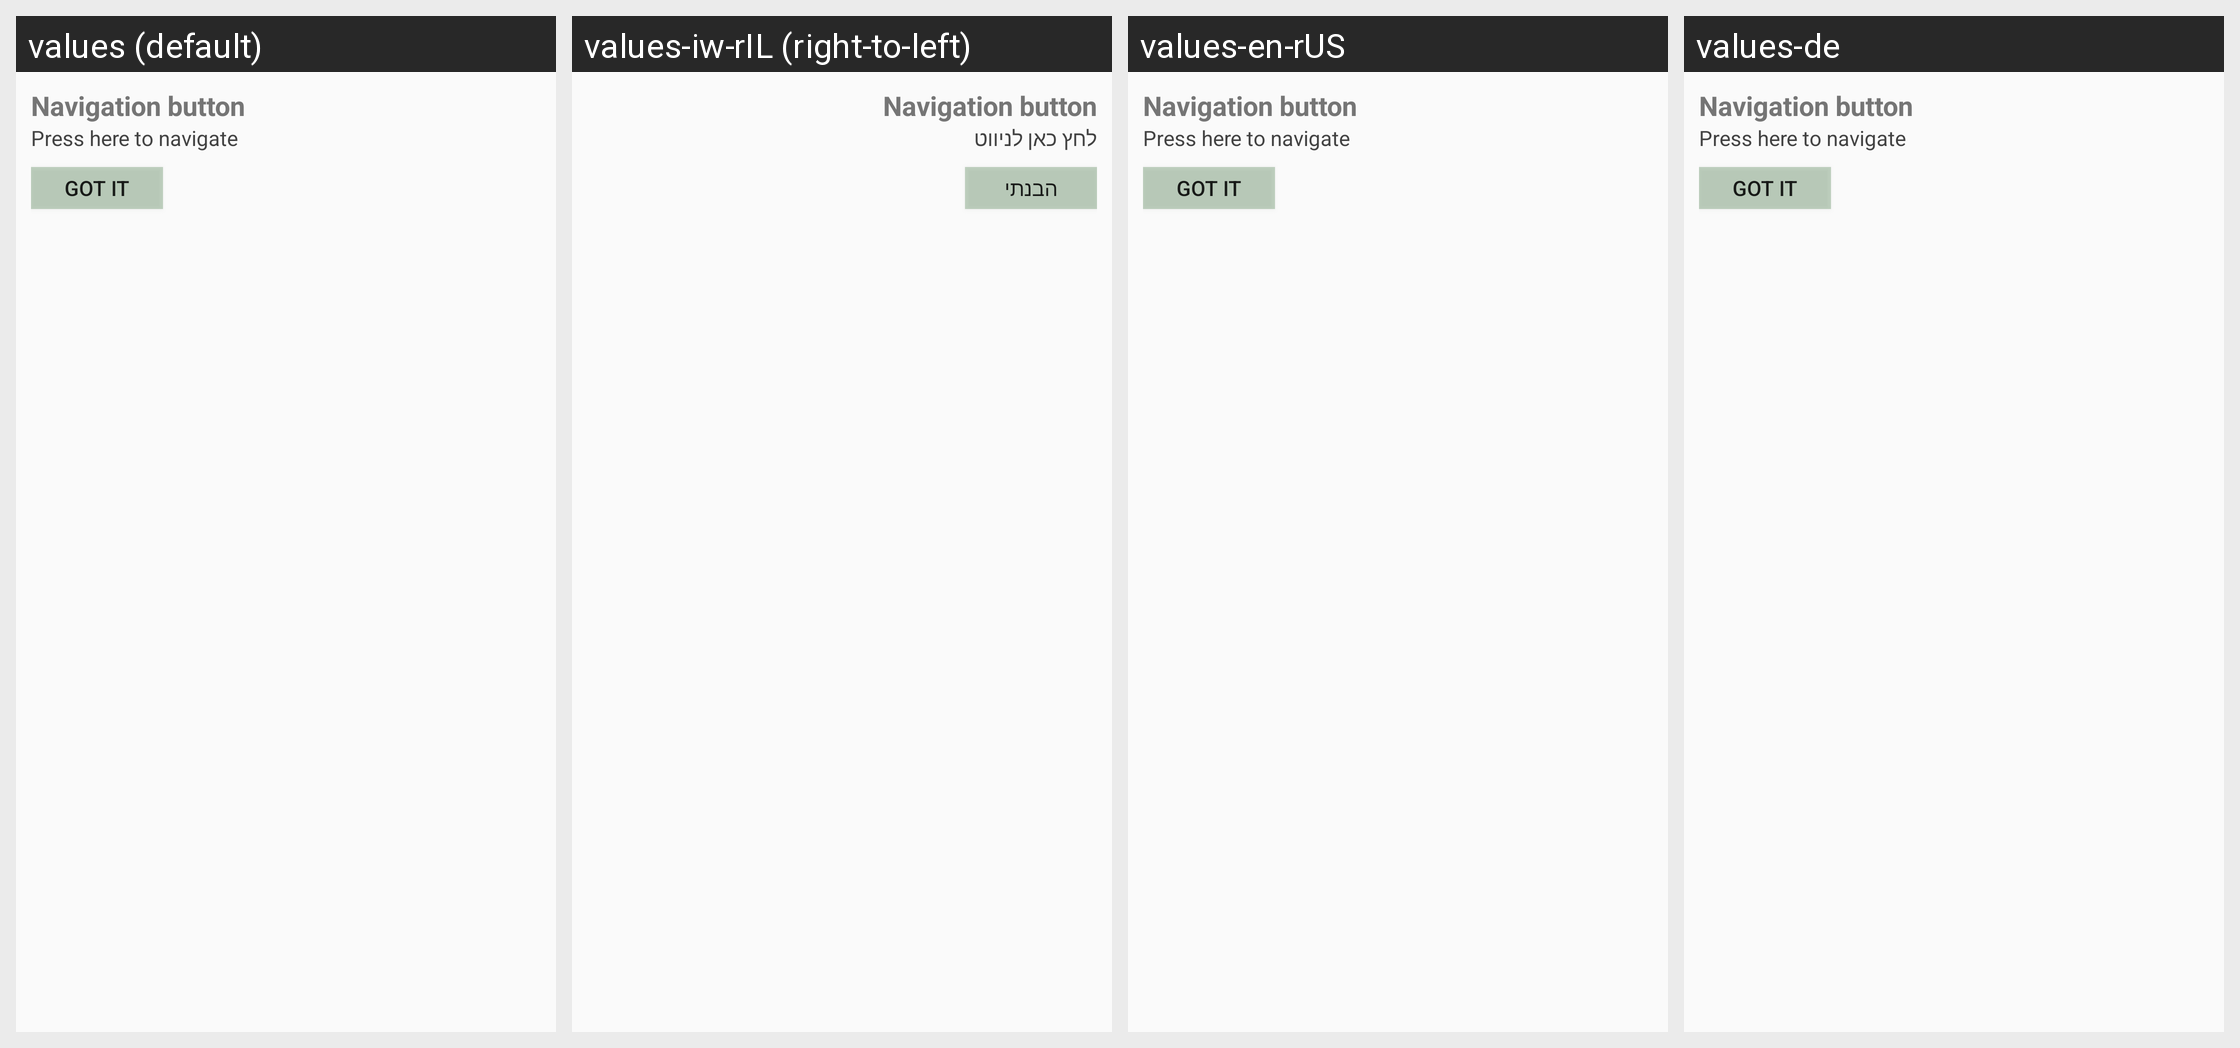

This grid shows one Android layout under several languages. Give, for every string resource on the screen, its name, the default text and each shown locale's text.
Android screen res/layout/fab_description_view.xml rendered under 4 locales, left to right: values (default), values-iw-rIL (right-to-left), values-en-rUS, values-de. Device: Nexus 5 (rendered at 1080×1920; each locale shown at half size, 540×960, under a caption strip naming it); theme AppTheme.
Other locales in the repository, not shown: values-fr-rFR, values-tr.
Strings drawn on this screen, with the default value and each locale's value (text and hints the layout hard-codes, and strings that could not be matched under every locale, appear in the picture but are not listed):

navigation_button
  values: Navigation button
  values-iw-rIL: Navigation button
  values-en-rUS: Navigation button
  values-de: Navigation button

navigate
  values: Press here to navigate
  values-iw-rIL: לחץ כאן לניווט
  values-en-rUS: Press here to navigate
  values-de: Press here to navigate

got
  values: GOT IT
  values-iw-rIL: הבנתי
  values-en-rUS: GOT IT
  values-de: GOT IT
